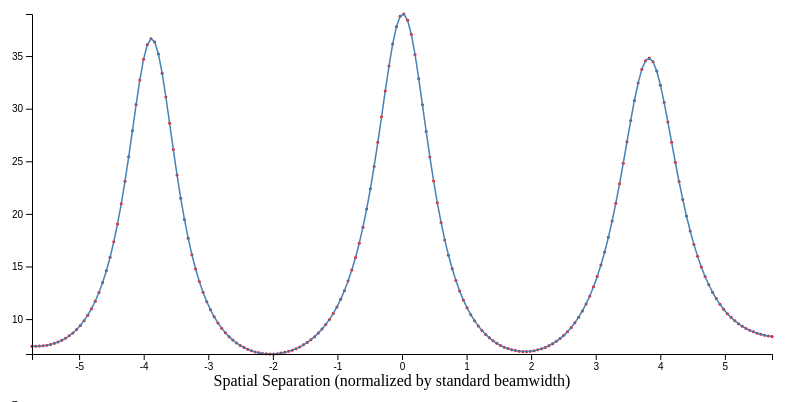
D3 v4 page, settled after 360 driven frames (6 s of simulated time); the page loaded 1 data file(s).


         update_sep_output_value(document.getElementById("sep_slider").value);
        
// ── static/plot.js
"use strict";

var svg_width = 800;
var svg_height = 400;
var xAxis = null;
var yAxis = null;
var mu_b = 2*Math.PI / 12.0;
var transition_duration = 250;

var plotdata;
// Request data once at the beginning
d3.json("static/plotdata.json", function(d) {
    plotdata = d;
    // // Gera plot de acordo com os valores nos radio buttons
    handle_radio_button_change();
});

// type deve ser "mvdr", "music" ou "fourier"
function updateChart(type, data) {
    var svg = d3.select("svg")
        .attr("width", svg_width)
        .attr("height", svg_height);

    var xPadding = 20;
    var yPadding = 20;
    
    var minAngle = d3.min(data, function(d) {return d.angle;});
    var maxAngle = d3.max(data, function(d) {return d.angle;});

    var minSpectrum = d3.min(data, function (d) {return d[type];});
    var maxSpectrum = d3.max(data, function (d) {return d[type];});
    
    var xScale = d3.scaleLinear()
        .domain([minAngle/mu_b, maxAngle/mu_b])
        .range([2*xPadding, svg_width-xPadding]);
    var yScale = d3.scaleLinear()
        .domain([minSpectrum, maxSpectrum])
        .range([svg_height-2*yPadding, yPadding]);

    var pointsgroup = svg.selectAll(".scatter-plot")
        .data([data]);
    pointsgroup = pointsgroup.enter()
        .append("g")
        .attr("class", "scatter-plot")
        .merge(pointsgroup);
    
    var points = pointsgroup.selectAll(".point")
        .data(function(d) {return d;});
    points = points.enter()
        .append("circle")
        .attr("class", "point")
        .attr("r", 1.5)
        .attr("cx", function(d, i){return xScale(d.angle/mu_b);})
        .attr("cy", function (d, i) {return yScale(d[type]);})
        .merge(points);
    points.transition()
        .duration(transition_duration)
        .attr("cx", function(d, i){return xScale(d.angle/mu_b);})
        .attr("cy", function (d, i) {return yScale(d[type]);});
    
    var line = d3.line()
        .x(function(d, i){return xScale(d.angle/mu_b);})
        .y(function (d, i) {return yScale(d[type]);});
    
    var path = svg.selectAll("path").data([data]);
    path = path.enter().append("path")
        .attr("class", "line")
        .merge(path);
    path.transition()
        .duration(transition_duration)
        .attr("d", line);
    
    
    // Eixo x
    if (xAxis === null) {
        xAxis = svg.append("g")
            .attr("class", "axis axis--x")
            .attr("transform", "translate(0," + (svg_height-yPadding-20) + ")")
            .call(d3.axisBottom(xScale));
        var xAxisLabel = svg.append("text")
            .attr("text-anchor", "middle")  // this makes it easy to centre the text as the transform is applied to the anchor
            // .attr("alignment-baseline", "mathematical")
            .attr("transform", "translate({x},{y})".replace("{x}", svg_width/2).replace("{y}", svg_height-yPadding+12))
            //.attr("transform", "translate("+ (svg_width/2) +","+(svg_height-(yPadding/3))+")")  // centre below axis
            .text("Spatial Separation (normalized by standard beamwidth)");
    }
    else {
        svg.select(".axis--x").call(xScale);
    }

    if (yAxis === null) {
        yAxis = svg.append("g")
            .attr("class", "axis axis--y")
            .attr("transform", "translate(" + 2*xPadding + ", 0)")
            .call(d3.axisLeft(yScale));
    }
    else {
        svg.select(".axis--y").call(yScale);
    }
    
}


function get_radio_button_value(radio_name) {
    var nodes = nodes = document.getElementsByName(radio_name);
    for (var i=0; i < nodes.length; i++) {
        if (nodes[i].checked === true) {
            break;
        }
    }
    return nodes[i].value;
}


function get_separation_value() {
    var separation = parseFloat(document.getElementById("sep_slider").value).toFixed(1);
    return separation;
}


function get_data() {
    var sep = get_separation_value();
    var snr = get_radio_button_value("snr");

    var data = plotdata.filter(function (d) {
        return (d.snr == snr) && (Math.abs(d.sep - sep) < 1e-3);
    });
    return data;
}

function handle_radio_button_change() {
    var type = get_radio_button_value("spectrum_type");
    updateChart(type, get_data());
}


// oninput callback set in plot.html
function update_sep_output_value(value) {
	document.querySelector('#sep_value').value = parseFloat(value).toFixed(1);
}


### data: static/plotdata.json
[
 {
  "fourier": 1194.0,
  "music": 1.244,
  "snr": 0,
  "mvdr": 7.502,
  "angle": -3.0,
  "sep": 0.0
 },
 {
  "fourier": 1197.0,
  "music": 1.234,
  "snr": 0,
  "mvdr": 7.473,
  "angle": -2.97,
  "sep": 0.0
 },
 {
  "fourier": 1205.0,
  "music": 1.227,
  "snr": 0,
  "mvdr": 7.447,
  "angle": -2.94,
  "sep": 0.0
 },
 {
  "fourier": 1216.0,
  "music": 1.222,
  "snr": 0,
  "mvdr": 7.427,
  "angle": -2.91,
  "sep": 0.0
 },
 {
  "fourier": 1231.0,
  "music": 1.22,
  "snr": 0,
  "mvdr": 7.413,
  "angle": -2.879,
  "sep": 0.0
 },
 {
  "fourier": 1249.0,
  "music": 1.221,
  "snr": 0,
  "mvdr": 7.407,
  "angle": -2.849,
  "sep": 0.0
 },
 {
  "fourier": 1270.0,
  "music": 1.224,
  "snr": 0,
  "mvdr": 7.408,
  "angle": -2.819,
  "sep": 0.0
 },
 {
  "fourier": 1294.0,
  "music": 1.23,
  "snr": 0,
  "mvdr": 7.418,
  "angle": -2.789,
  "sep": 0.0
 },
 "... 12,592 more items"
]